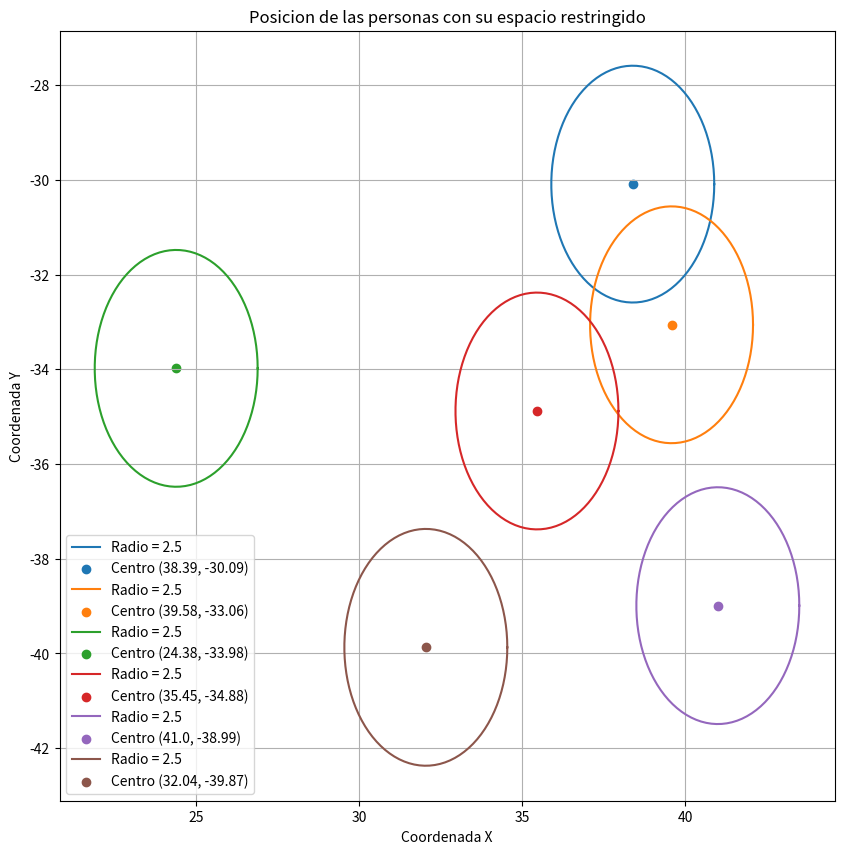

Python code for this plot:
'''import matplotlib.pyplot as plt
import numpy as np

def esta_dentro_del_radio(x, y, m, n, radio):
    distancia = np.sqrt((x - m)**2 + (y - n)**2)
    return distancia <= radio

# Coordenadas del centro
x_centro = 24.67
y_centro = -33.96

# Punto a comprobar
m_punto = 23.36
n_punto = -35.22


# Radio
radio = 1.5

# Comprobar si el punto está dentro del radio
esta_dentro = esta_dentro_del_radio(x_centro, y_centro, m_punto, n_punto, radio)

# Dibujar el círculo y el punto en el gráfico
theta = np.linspace(0, 2*np.pi, 100)
x_circulo = x_centro + radio * np.cos(theta)
y_circulo = y_centro + radio * np.sin(theta)

plt.figure(figsize=(8, 8))
plt.plot(x_circulo, y_circulo, label='Círculo de radio 1.25')
plt.scatter([x_centro, m_punto], [y_centro, n_punto], color=['red', 'blue'], label='Centro y Punto')

# Conectar el centro y el punto con una línea
plt.plot([x_centro, m_punto], [y_centro, n_punto], linestyle='--', color='gray')

# Marcar si el punto está dentro o fuera del círculo
if esta_dentro:
    plt.text(m_punto, n_punto + 0.1, 'Está dentro', color='blue')
else:
    plt.text(m_punto, n_punto + 0.1, 'Está fuera', color='red')

plt.title('Círculo y Punto')
plt.xlabel('Coordenada X')
plt.ylabel('Coordenada Y')
plt.legend()
plt.grid(True)
plt.show()
'''

import matplotlib.pyplot as plt
import numpy as np

def esta_dentro_del_radio(x, y, m, n, radio):
    distancia = np.sqrt((x - m)**2 + (y - n)**2)
    return distancia <= radio

# Puntos y radios
puntos = [(38.39, -30.09), (39.58, -33.06), (24.38, -33.98), (35.45, -34.88), (41.0, -38.99), (32.04, -39.87)]
radios = [2.5] * len(puntos)

# Dibujar los puntos y círculos en el gráfico
plt.figure(figsize=(10, 10))

for punto, radio in zip(puntos, radios):
    x, y = punto
    theta = np.linspace(0, 2*np.pi, 100)
    x_circulo = x + radio * np.cos(theta)
    y_circulo = y + radio * np.sin(theta)

    plt.plot(x_circulo, y_circulo, label=f'Radio = {radio}')
    plt.scatter(x, y, label=f'Centro ({x}, {y})')

plt.title('Posicion de las personas con su espacio restringido')
plt.xlabel('Coordenada X')
plt.ylabel('Coordenada Y')
plt.legend()
plt.grid(True)
plt.show()
